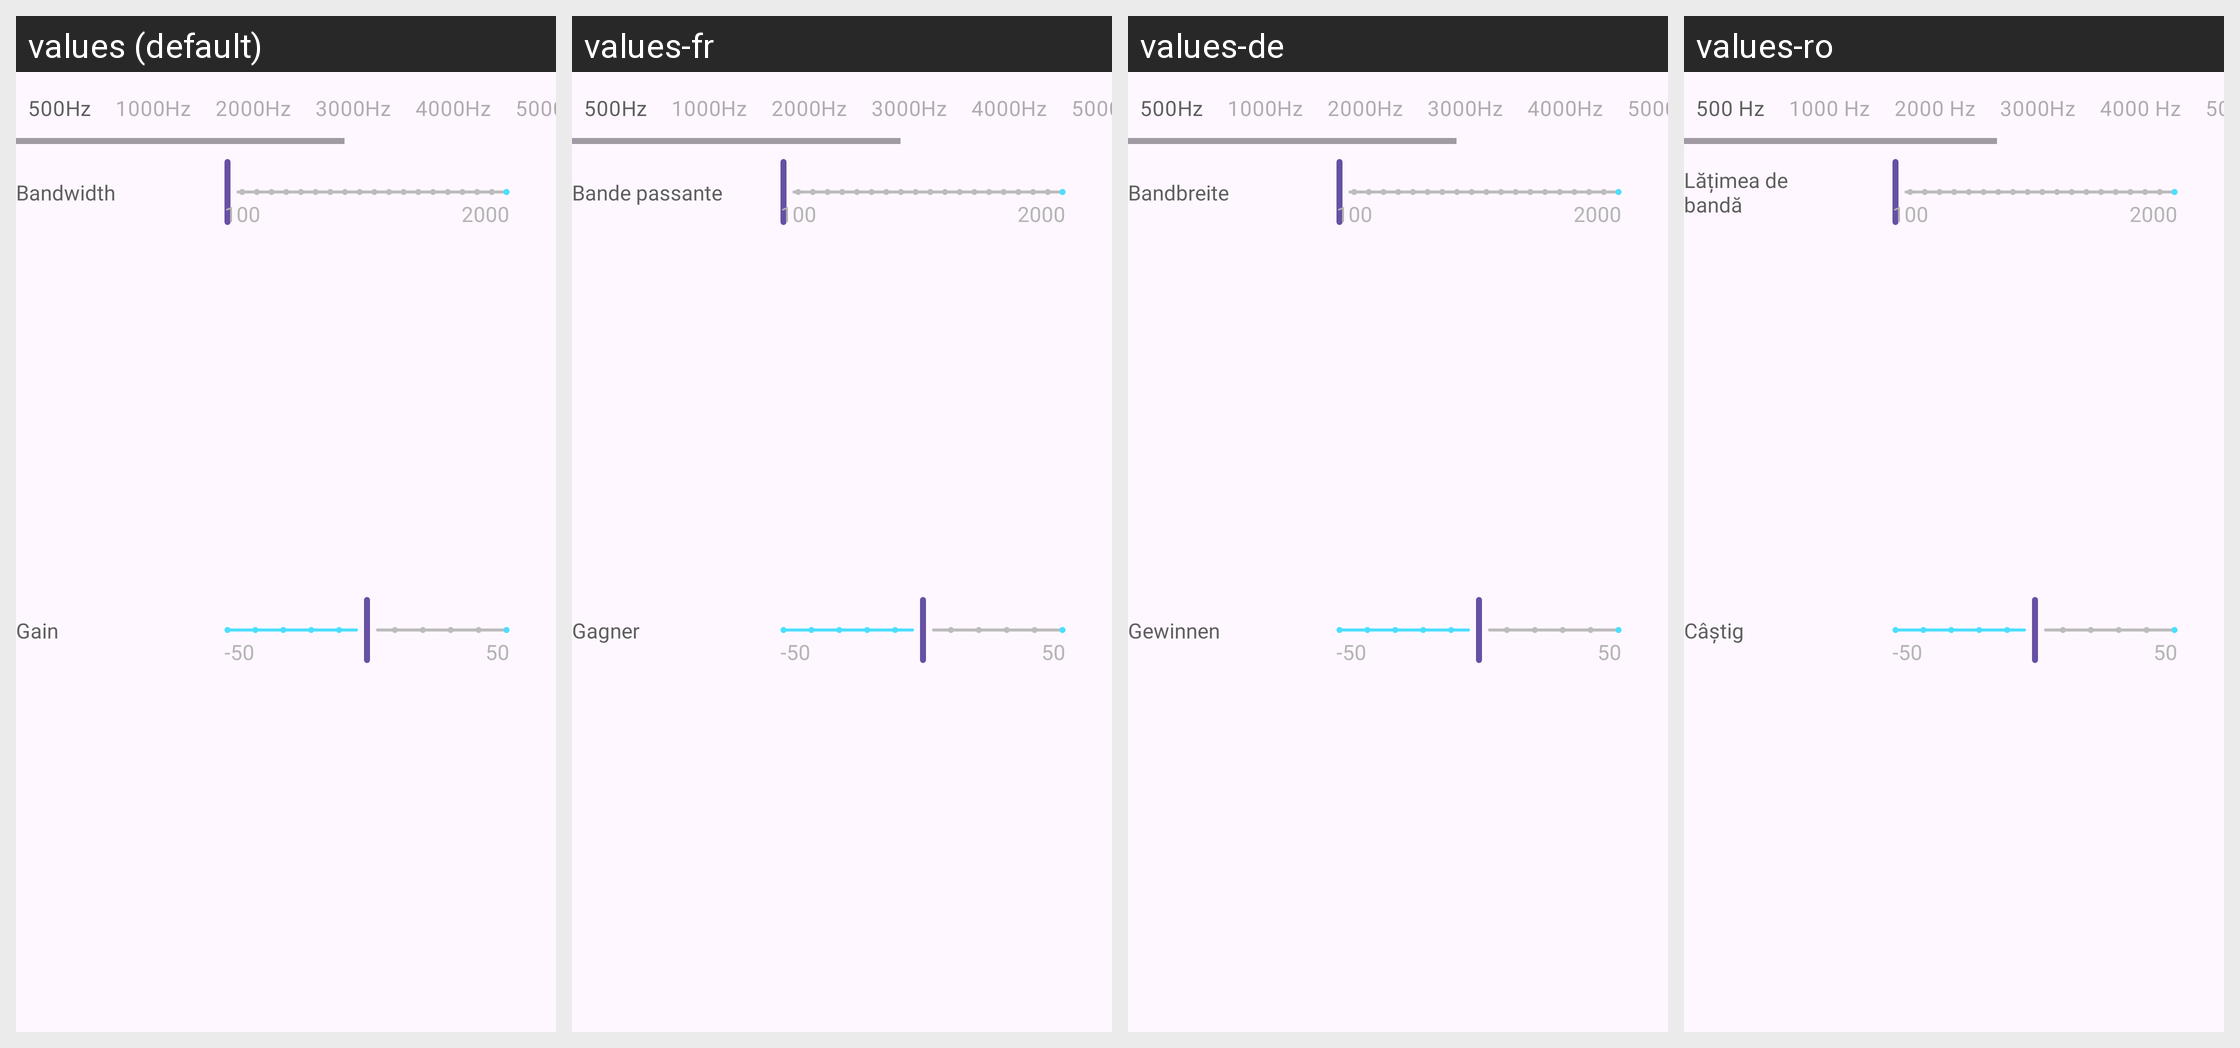

Here is an Android app screen in its default locale and in the app's own translations. Write out the translated-string differences for the strings that appear on this screen.
Android screen res/layout/layout_equalizer.xml rendered under 4 locales, left to right: values (default), values-fr, values-de, values-ro. Device: Nexus 5 (rendered at 1080×1920; each locale shown at half size, 540×960, under a caption strip naming it); theme Theme.App.
Other locales in the repository, not shown: values-ar, values-bg, values-cs, values-el, values-es, values-hi, values-id, values-in, values-it, values-ja, values-ko, values-nl, values-pl, values-pt, values-ru, values-sv, values-th, values-vi, values-zh-rCN, values-zh-rTW.
Strings drawn on this screen, with the default value and each locale's value (text and hints the layout hard-codes, and strings that could not be matched under every locale, appear in the picture but are not listed):

_500hz
  values: 500Hz
  values-fr: 500Hz
  values-de: 500Hz
  values-ro: 500 Hz

_1000hz
  values: 1000Hz
  values-fr: 1000Hz
  values-de: 1000Hz
  values-ro: 1000 Hz

_2000hz
  values: 2000Hz
  values-fr: 2000Hz
  values-de: 2000Hz
  values-ro: 2000 Hz

_3000hz
  values: 3000Hz
  values-fr: 3000Hz
  values-de: 3000Hz
  values-ro: 3000Hz

_4000hz
  values: 4000Hz
  values-fr: 4000Hz
  values-de: 4000Hz
  values-ro: 4000 Hz

_5000hz
  values: 5000Hz
  values-fr: 5000Hz
  values-de: 5000Hz
  values-ro: 5000 Hz

bandwidth
  values: Bandwidth
  values-fr: Bande passante
  values-de: Bandbreite
  values-ro: Lățimea de bandă

gain
  values: Gain
  values-fr: Gagner
  values-de: Gewinnen
  values-ro: Câştig
